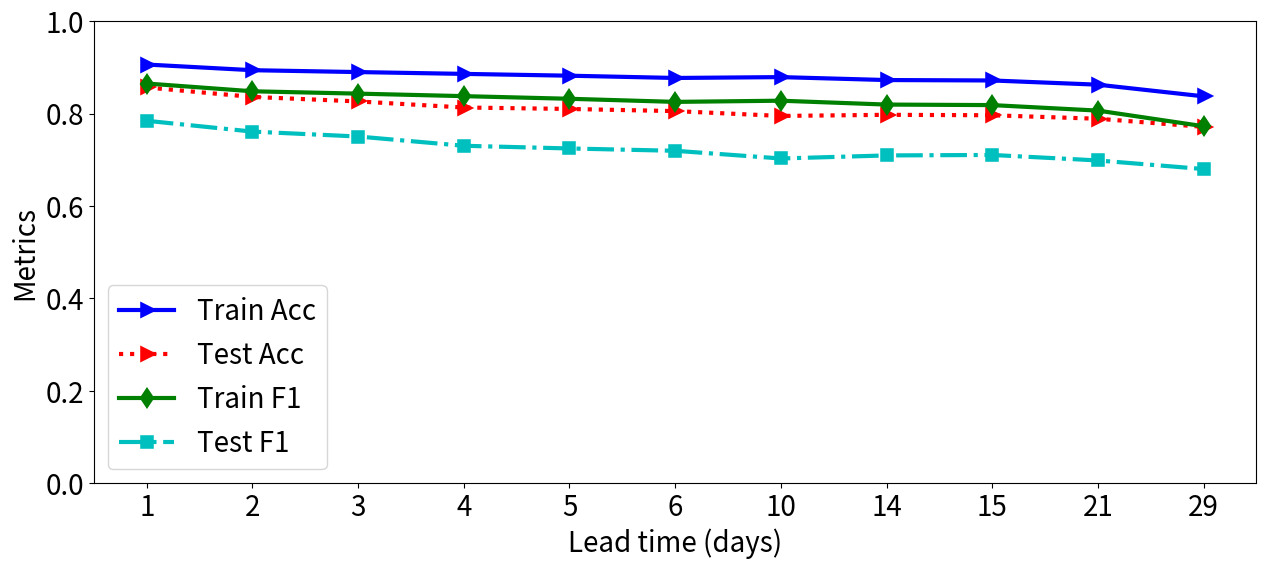

Reproduce this figure in Python.
import numpy as np
import matplotlib.pyplot as plt
import matplotlib.ticker as tk

'''Multi-K for CIFAR-10'''

days = [1, 2, 3, 4, 5, 6, 10, 14, 15, 21, 29]
t_acc = [0.9062677621040666, 0.8939699271430785, 0.8899395442567044, 0.8860125045212629, 0.8820854647858213, 0.8771766651165194, 0.8790368418333075, 0.8726812380509482, 0.8717511496925541, 0.862656952410479, 0.8374412235829071]
t_f1 = [0.865170209603092, 0.8483594442802247, 0.8432671081677704, 0.8378418112319906, 0.8321318228630278, 0.825413147264047, 0.8279561990152128, 0.8195929125787085, 0.8184610883557636, 0.8065502183406114, 0.7726878612716763]
v_acc =[0.8726790450928382,0.8594164456233422, 0.8474801061007957, 0.8417329796640142, 0.8359858532272325, 0.8355437665782494]
v_f1 =[0.8132295719844358, 0.7979669631512071, 0.7806738715829625, 0.7713920817369093, 0.7635436583811345, 0.7642585551330798]
test_acc = [0.8565863160457755, 0.8361334307280254, 0.8263939615290966, 0.8132456781105429, 0.8100803506208911, 0.8054541027514001, 0.7949841733625518, 0.7974190406622839, 0.796445093742391, 0.7888970051132214, 0.7713659605551497]
test_f1 = [0.7844859129162093, 0.7610933617323393, 0.7504375218760938, 0.7304042179261863, 0.7245762711864406, 0.7195507195507196, 0.702893436838391, 0.7094972067039106, 0.7105263157894737, 0.6986444212721585, 0.6800681431005111]

# 10 days: t_acc: 0.8790368418333075, t_f1: 0.8279561990152128, test_acc: 0.7949841733625518, test_f1: 0.702893436838391
# 14 days: t_acc: 0.8708727329096264, t_f1: 0.8172577696526508, test_acc: 0.7935232529827124, test_f1: 0.7030812324929971


fig, ax = plt.subplots()
plt.figure(figsize=(15, 6), dpi=100)
plt.plot(t_acc, color= 'b', linestyle='-', marker='>', markeredgewidth=4,linewidth=3,label="Train Acc")
plt.plot(test_acc, color= 'r', linestyle=':', marker='>', markeredgewidth=4,linewidth=3,label="Test Acc")
plt.plot(t_f1, color= 'g', linestyle='-', marker='d', markeredgewidth=4,linewidth=3,label="Train F1")
plt.plot(test_f1, color= 'c', linestyle='-.', marker='s', markeredgewidth=4,linewidth=3, label="Test F1")

plt.legend( fontsize=20 )
# plt.legend(bbox_to_anchor=(1.01, 1.01), borderaxespad=0., fontsize=13)

# plt.xlim([0, 505])
positions = (0,1, 2, 3,4, 5, 6, 7, 8, 9, 10)
labels = ("1", "2","3", "4", "5", "6", "10", "14", "15", "21", "29")
plt.ylim([0, 1]) # 4.45 3.45
# plt.xticks(b, fontsize=16)
# ax.set_xticks(b)
# ax.get_xaxis().set_major_formatter(tk.ScalarFormatter())
plt.xticks(positions, labels, fontsize=20)
# plt.xticks(fontsize=16)
plt.yticks(fontsize=20 )
plt.ylabel('Metrics', fontsize=20)
plt.xlabel('Lead time (days)',  fontsize=20)
plt.savefig('wildfire.png', bbox_inches = "tight")

exit()

'''Different values of beta for CIFAR-10'''

b = [1,5,10,100]
a1 = [10.30,31.42,42.58,77.44]
a5 = [27.14,32.04,46.46,74.06]
a10 = [41.23,44.19,45.75,70.33]
a100 = [79.62,76.57,74.57,76.07]
a2 = [28.87,28.87,28.87,28.87]

fig, ax = plt.subplots()
plt.plot(a2, color= 'm', linestyle=':', marker='*', markeredgewidth=4,linewidth=3, label="EG-Booster")
plt.plot(a1, color= 'g', linestyle='-.', marker='d', markeredgewidth=4,linewidth=3, label="$\\alpha$ = 1")
plt.plot(a5, color= 'b', linestyle='--', marker='>', markeredgewidth=4,linewidth=3, label="$\\alpha$ = 5")
plt.plot(a10, color= 'c', linestyle=':', marker='<', markeredgewidth=4,linewidth=3, label="$\\alpha$ = 10")
plt.plot(a100, color= 'r', linestyle='-', marker='s', markeredgewidth=6,linewidth=3, label="$\\alpha$ = 100")
# plt.legend( fontsize=20 )
plt.legend(loc='lower right', fontsize=18, framealpha=0.5 )
# plt.legend(bbox_to_anchor=(1.01, 1.01), borderaxespad=0., fontsize=13)

# plt.xlim([0, 505])
positions = (0,1, 2, 3)
labels = ("1", "5","10", "100")
plt.ylim([5, 85 ]) # 4.45 3.45
# plt.xticks(b, fontsize=16)
# ax.set_xticks(b)
# ax.get_xaxis().set_major_formatter(tk.ScalarFormatter())
plt.xticks(positions, labels, fontsize=20)
# plt.xticks(fontsize=16)
plt.yticks(fontsize=20 )
plt.ylabel('Attack SR', fontsize=20)
plt.xlabel('$\\beta$',  fontsize=20)
plt.savefig('attacksr.png', bbox_inches = "tight")

'''Multi-K for Imagenette'''
k = [1, 5, 30,60,90,120]
a1 = [10.30,61.08,77.44,83.24,84.18]
a2 = [27.42,75.44,88.78,91.32,90.86]
a3 = [30.42,87.01,94.76,96.01,94.86]

# a2 = [28.87,28.87,28.87,28.87,28.87]
# a5 = [27.14,32.04,46.46,74.06]
# a10 = [41.23,44.19,45.75,70.33]
# a100 = [79.62,76.57,74.57,76.07]
fig, ax = plt.subplots()
plt.plot(a1, color= 'b', linestyle='--', marker='>', markeredgewidth=4,linewidth=3,label="$\\beta=1$")
plt.plot(a2, color= 'g', linestyle='-.', marker='d', markeredgewidth=4,linewidth=3,label="$\\beta=2$")
plt.plot(a3, color= 'r', linestyle='-', marker='s', markeredgewidth=4,linewidth=3,label="$\\beta=3$")

plt.legend( fontsize=20 )
# plt.legend(bbox_to_anchor=(1.01, 1.01), borderaxespad=0., fontsize=13)

# plt.xlim([0, 505])
positions = (0,1, 2, 3,4)
labels = ("1", "30","60", "90", "120")
plt.ylim([5, 100 ]) # 4.45 3.45
# plt.xticks(b, fontsize=16)
# ax.set_xticks(b)
# ax.get_xaxis().set_major_formatter(tk.ScalarFormatter())
plt.xticks(positions, labels, fontsize=20)
# plt.xticks(fontsize=16)
plt.yticks(fontsize=20 )
plt.ylabel('Attack SR', fontsize=20)
plt.xlabel('$K$',  fontsize=20)
plt.savefig('attacksr_k.png', bbox_inches = "tight")
